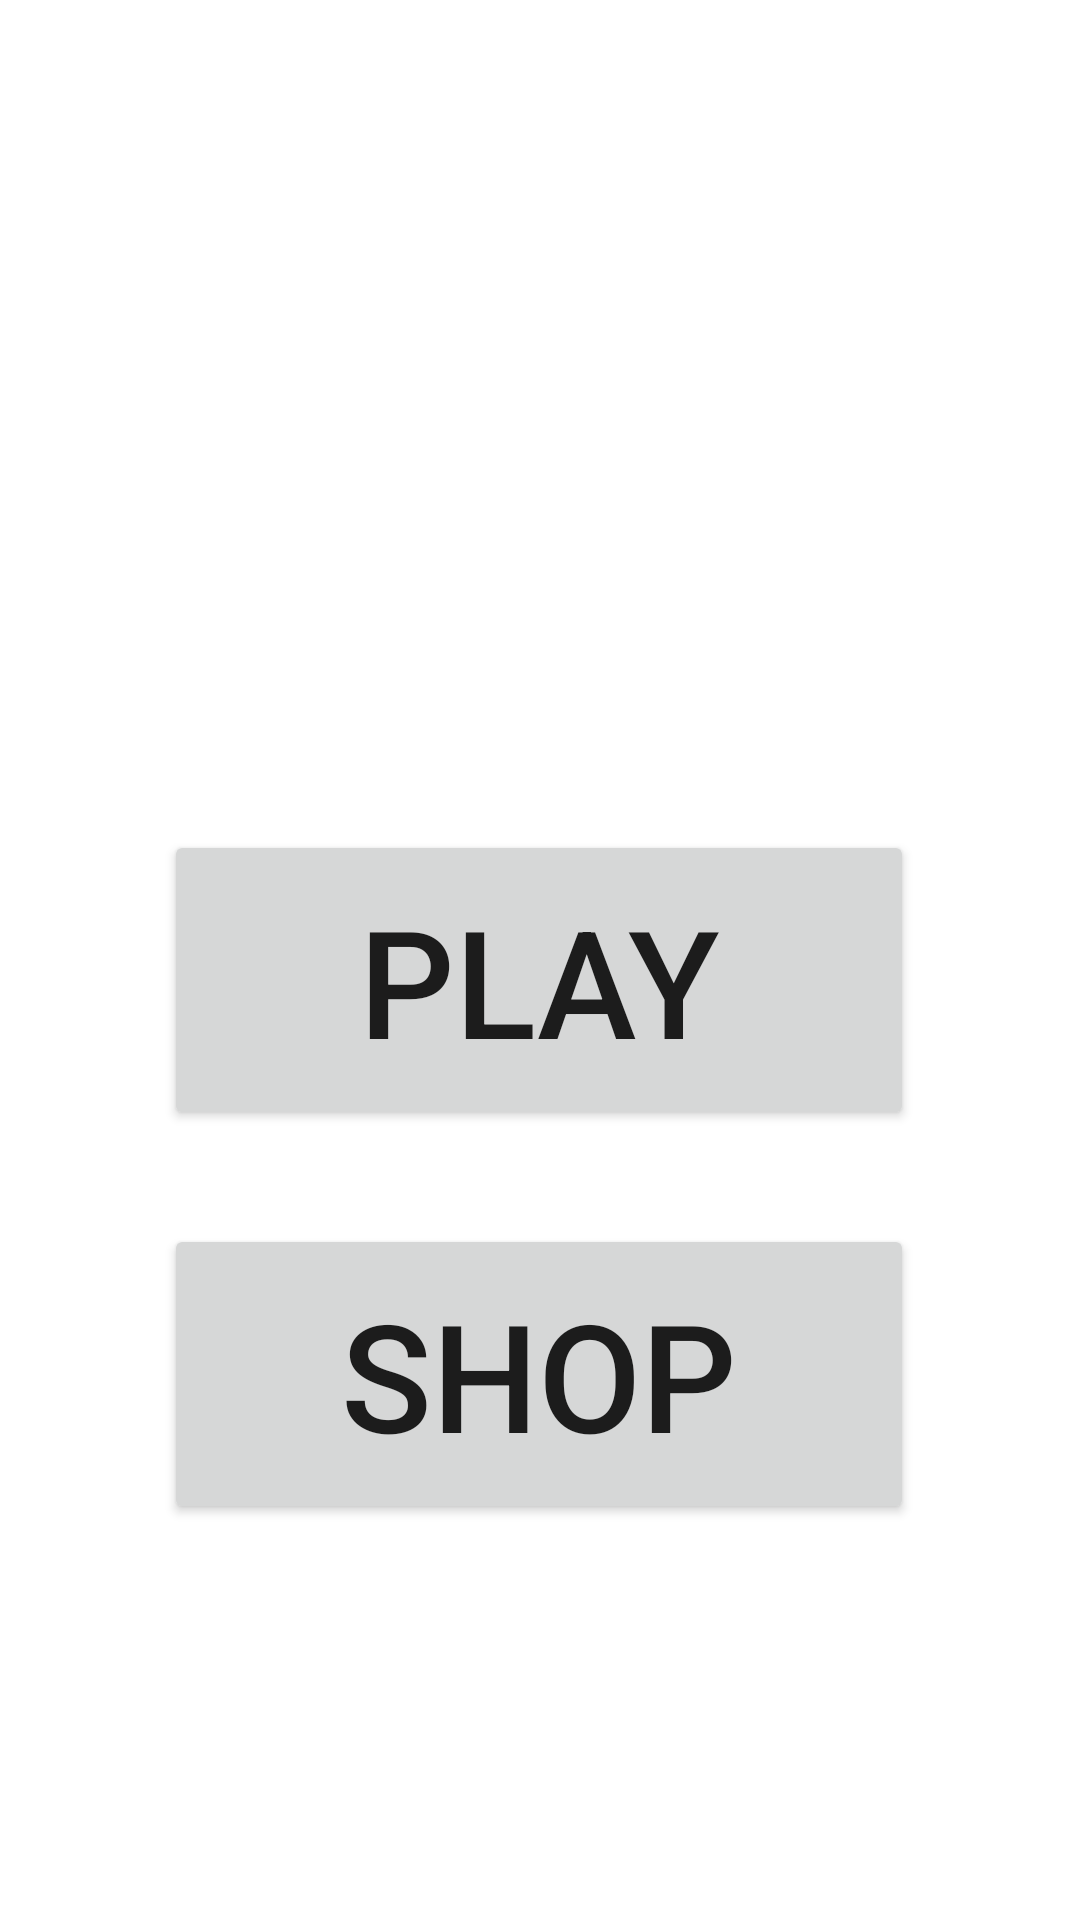

The Android layout XML behind this screen, and the referenced resources:
<!-- AndroidManifest.xml: application theme Theme.KingsRoulette -->
<!-- res/layout/activity_game_menu.xml -->
<?xml version="1.0" encoding="utf-8"?>
<androidx.constraintlayout.widget.ConstraintLayout xmlns:android="http://schemas.android.com/apk/res/android"
    xmlns:tools="http://schemas.android.com/tools"
    android:layout_width="match_parent"
    android:layout_height="match_parent"
    xmlns:app="http://schemas.android.com/apk/res-auto"
    android:background="@drawable/bg">


    <Button
        android:id="@+id/btPlay"
        android:layout_width="250dp"
        android:layout_height="100dp"
        android:text="@string/play"
        android:textSize="50sp"
        app:layout_constraintBottom_toTopOf="@+id/btShop"
        app:layout_constraintEnd_toEndOf="parent"
        app:layout_constraintHorizontal_bias="0.496"
        app:layout_constraintStart_toStartOf="parent"
        app:layout_constraintTop_toTopOf="parent"
        app:layout_constraintVertical_bias="0.898" />

    <Button
        android:id="@+id/btShop"
        android:layout_width="250dp"
        android:layout_height="100dp"
        android:layout_marginBottom="132dp"
        android:text="@string/shop"
        android:textSize="50sp"
        app:layout_constraintBottom_toBottomOf="parent"
        app:layout_constraintEnd_toEndOf="parent"
        app:layout_constraintHorizontal_bias="0.496"
        app:layout_constraintStart_toStartOf="parent" />

</androidx.constraintlayout.widget.ConstraintLayout>
<!-- resources referenced by this layout -->
<resources>
  <string name="play">play</string>
  <string name="shop">shop</string>
  <style name="Theme.KingsRoulette" parent="Theme.MaterialComponents.DayNight.DarkActionBar">
          
          <item name="colorPrimary">@color/purple_500</item>
          <item name="colorPrimaryVariant">@color/purple_700</item>
          <item name="colorOnPrimary">@color/white</item>
          
          <item name="colorSecondary">@color/teal_200</item>
          <item name="colorSecondaryVariant">@color/teal_700</item>
          <item name="colorOnSecondary">@color/black</item>
          
          <item name="android:statusBarColor">?attr/colorPrimaryVariant</item>
          
          <item name="windowActionBar">false</item>
          <item name="windowNoTitle">true</item>
          <item name="android:windowFullscreen">true</item>
      </style>
  <color name="purple_500">#FF6200EE</color>
  <color name="purple_700">#FF3700B3</color>
  <color name="white">#FFFFFFFF</color>
  <color name="teal_200">#FF03DAC5</color>
  <color name="teal_700">#FF018786</color>
  <color name="black">#FF000000</color>
</resources>
